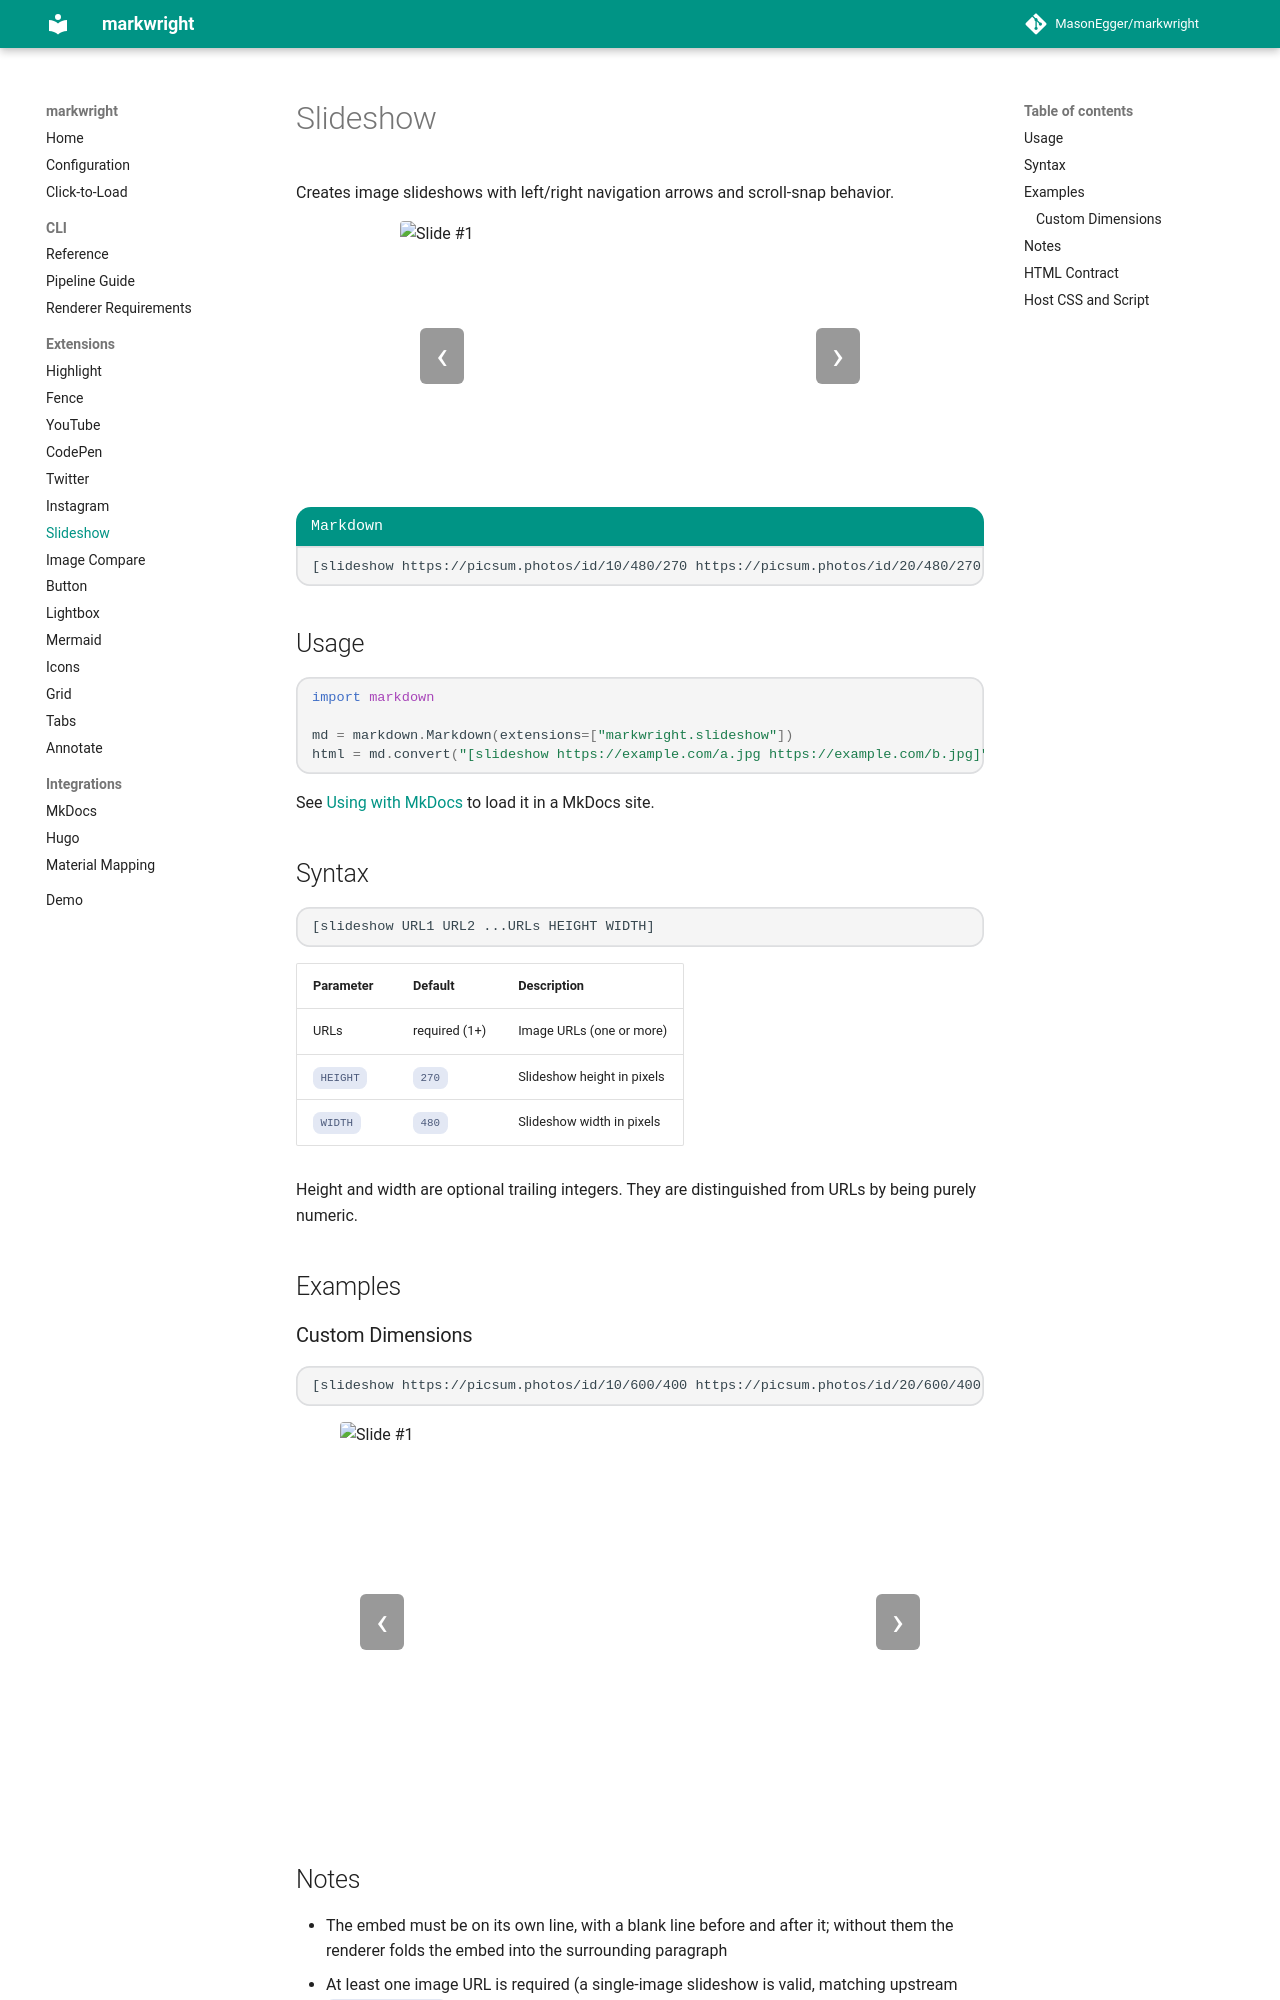

repository: MasonEgger/markwright · page: extensions/slideshow/index.html · generator: mkdocs

# Slideshow

Creates image slideshows with left/right navigation arrows and scroll-snap behavior.

[slideshow https://picsum.photos/id/10/480/270 https://picsum.photos/id/20/480/270 https://picsum.photos/id/30/480/270]

```
[label Markdown]
[slideshow https://picsum.photos/id/10/480/270 https://picsum.photos/id/20/480/270 https://picsum.photos/id/30/480/270]
```

## Usage

```python
import markdown

md = markdown.Markdown(extensions=["markwright.slideshow"])
html = md.convert("[slideshow https://example.com/a.jpg https://example.com/b.jpg]")
```

See [Using with MkDocs](../integrations/mkdocs.md) to load it in a MkDocs site.

## Syntax

```
[slideshow URL1 URL2 ...URLs HEIGHT WIDTH]
```

| Parameter | Default | Description |
|-----------|---------|-------------|
| URLs | required (1+) | Image URLs (one or more) |
| `HEIGHT` | `270` | Slideshow height in pixels |
| `WIDTH` | `480` | Slideshow width in pixels |

Height and width are optional trailing integers. They are distinguished from URLs by being purely numeric.

## Examples

### Custom Dimensions

```
[slideshow https://picsum.photos/id/10/600/400 https://picsum.photos/id/20/600/400 400 600]
```

[slideshow https://picsum.photos/id/10/600/400 https://picsum.photos/id/20/600/400 400 600]

## Notes

- The embed must be on its own line, with a blank line before and after it; without them the renderer folds the embed into the surrounding paragraph
- At least one image URL is required (a single-image slideshow is valid, matching upstream `do-markdownit`)
- Navigation arrows appear on left and right sides
- Uses CSS scroll-snap for smooth slide transitions
- No script injection required
